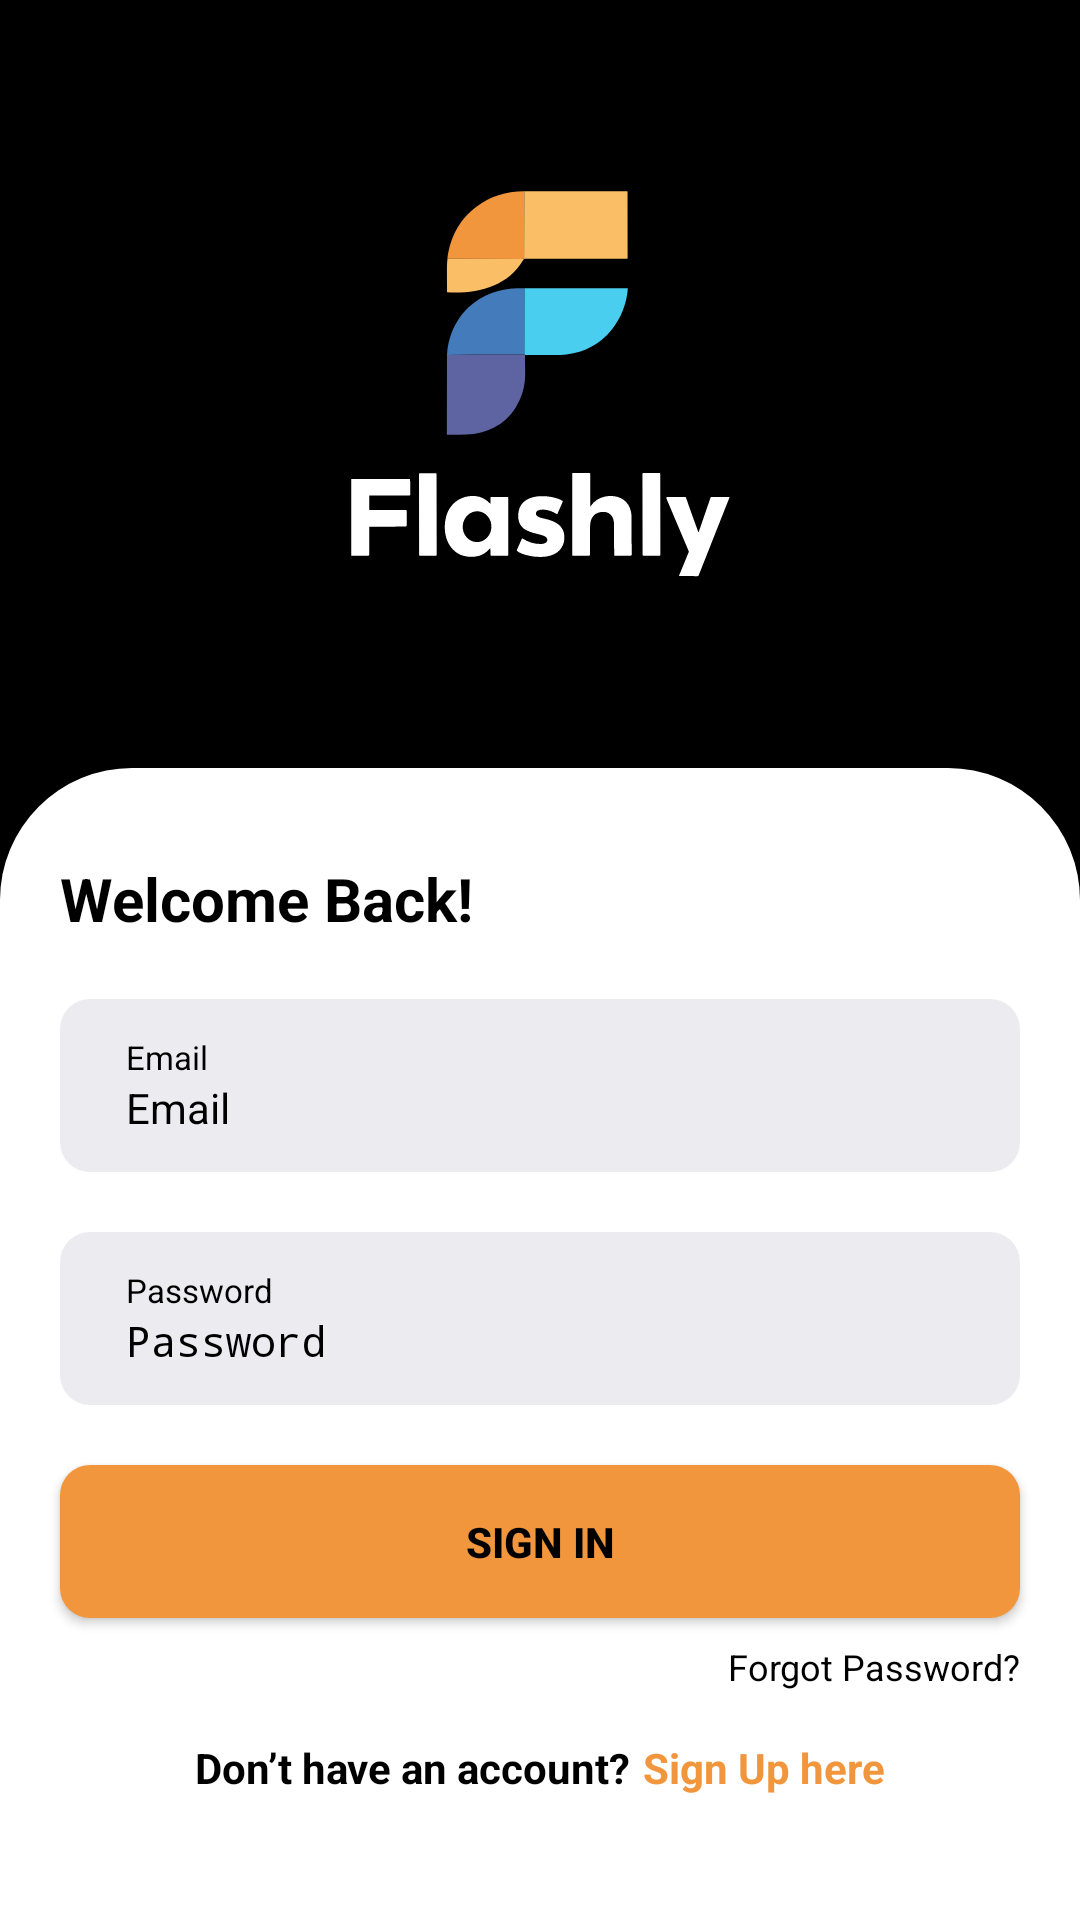

Layout XML and referenced resources for this Android screen:
<!-- AndroidManifest.xml: application theme Theme.Flashly -->
<!-- res/layout/fragment_login.xml -->
<?xml version="1.0" encoding="utf-8"?>
<androidx.constraintlayout.widget.ConstraintLayout xmlns:android="http://schemas.android.com/apk/res/android"
    xmlns:app="http://schemas.android.com/apk/res-auto"
    xmlns:tools="http://schemas.android.com/tools"
    android:layout_width="match_parent"
    android:layout_height="match_parent"
    android:background="@color/black"
    tools:context=".fragments.LoginFragment">

    <ImageView
        android:id="@+id/logo"
        android:layout_width="wrap_content"
        android:layout_height="0dp"
        android:src="@drawable/title"
        app:layout_constraintBottom_toTopOf="@+id/cl_field"
        app:layout_constraintEnd_toEndOf="parent"
        app:layout_constraintHeight_percent=".4"
        app:layout_constraintStart_toStartOf="parent"
        app:layout_constraintTop_toTopOf="parent" />

    <androidx.constraintlayout.widget.ConstraintLayout
        android:id="@+id/cl_field"
        android:layout_width="match_parent"
        android:layout_height="0dp"
        android:background="@drawable/rounded_background"
        app:layout_constraintBottom_toBottomOf="parent"
        app:layout_constraintEnd_toEndOf="parent"
        app:layout_constraintHeight_percent=".6"
        app:layout_constraintStart_toStartOf="parent"
        app:layout_constraintTop_toBottomOf="@id/logo">


        <TextView
            android:id="@+id/welcome_text"
            android:layout_width="wrap_content"
            android:layout_height="wrap_content"
            android:layout_marginStart="20dp"
            android:layout_marginTop="30dp"
            android:text="@string/welcome_back"
            android:textColor="@android:color/black"
            android:textSize="20sp"
            android:textStyle="bold"
            app:layout_constraintStart_toStartOf="parent"
            app:layout_constraintTop_toTopOf="parent" />

        <androidx.constraintlayout.widget.ConstraintLayout
            android:id="@+id/email_input"
            android:layout_width="match_parent"
            android:layout_height="wrap_content"
            android:layout_margin="20dp"
            android:background="@drawable/rounded_button_background"
            android:padding="12dp"
            app:layout_constraintEnd_toEndOf="parent"
            app:layout_constraintStart_toStartOf="parent"
            app:layout_constraintTop_toBottomOf="@id/welcome_text">

            <TextView
                android:id="@+id/tv_email"
                android:layout_width="wrap_content"
                android:layout_height="wrap_content"
                android:layout_marginStart="10dp"
                android:text="@string/email"
                android:textColor="@android:color/black"
                android:textSize="11sp"
                app:layout_constraintStart_toStartOf="parent"
                app:layout_constraintTop_toTopOf="parent" />

            <EditText
                android:id="@+id/et_email"
                android:layout_width="match_parent"
                android:layout_height="wrap_content"
                android:layout_marginHorizontal="10dp"
                android:background="@drawable/rounded_button_background"
                android:hint="@string/email"
                android:inputType="textEmailAddress"
                android:textColor="@color/black"
                android:textColorHint="@color/black"
                android:textSize="14sp"
                app:layout_constraintStart_toStartOf="parent"
                app:layout_constraintTop_toBottomOf="@id/tv_email" />
        </androidx.constraintlayout.widget.ConstraintLayout>


        <androidx.constraintlayout.widget.ConstraintLayout
            android:id="@+id/password_input"
            android:layout_width="match_parent"
            android:layout_height="wrap_content"
            android:layout_margin="20dp"
            android:background="@drawable/rounded_button_background"
            android:padding="12dp"
            app:layout_constraintEnd_toEndOf="parent"
            app:layout_constraintStart_toStartOf="parent"
            app:layout_constraintTop_toBottomOf="@id/email_input">

            <TextView
                android:id="@+id/tv_pass"
                android:layout_width="wrap_content"
                android:layout_height="wrap_content"
                android:layout_marginStart="10dp"
                android:text="@string/password"
                android:textColor="@android:color/black"
                android:textSize="11sp"
                app:layout_constraintStart_toStartOf="parent"
                app:layout_constraintTop_toTopOf="parent" />

            <EditText
                android:id="@+id/et_password"
                android:layout_width="match_parent"
                android:layout_height="wrap_content"
                android:layout_marginHorizontal="10dp"
                android:background="@drawable/rounded_button_background"
                android:hint="@string/password"
                android:inputType="textPassword"
                android:textColor="@color/black"
                android:textColorHint="@color/black"
                android:textSize="14sp"
                app:layout_constraintStart_toStartOf="parent"
                app:layout_constraintTop_toBottomOf="@id/tv_pass" />
        </androidx.constraintlayout.widget.ConstraintLayout>


        <Button
            android:id="@+id/sign_in_button"
            android:layout_width="0dp"
            android:layout_height="wrap_content"
            android:layout_margin="20dp"
            android:background="@drawable/rounded_button_background"
            android:backgroundTint="@color/orange"
            android:padding="16dp"
            android:text="@string/sign_in"
            android:textColor="@android:color/black"
            android:textStyle="bold"
            app:layout_constraintEnd_toEndOf="parent"
            app:layout_constraintStart_toStartOf="parent"
            app:layout_constraintTop_toBottomOf="@id/password_input" />

        <TextView
            android:id="@+id/forgot_password"
            android:layout_width="wrap_content"
            android:layout_height="wrap_content"
            android:layout_marginTop="8dp"
            android:layout_marginEnd="20dp"
            android:text="@string/forgot_password"
            android:textColor="@android:color/black"
            android:textSize="12sp"
            app:layout_constraintEnd_toEndOf="parent"
            app:layout_constraintTop_toBottomOf="@id/sign_in_button" />

        <TextView
            android:id="@+id/sign_up"
            android:layout_width="wrap_content"
            android:layout_height="wrap_content"
            android:layout_marginTop="16dp"
            android:layout_marginEnd="4dp"
            android:text="@string/don_t_have_an_account"
            android:textColor="@android:color/black"
            android:textSize="14sp"
            android:textStyle="bold"
            app:layout_constraintBottom_toBottomOf="@id/sign_up_here"
            app:layout_constraintEnd_toStartOf="@id/sign_up_here"
            app:layout_constraintHorizontal_chainStyle="packed"
            app:layout_constraintStart_toStartOf="parent"
            app:layout_constraintTop_toBottomOf="@id/forgot_password" />

        <TextView
            android:id="@+id/sign_up_here"
            android:layout_width="wrap_content"
            android:layout_height="wrap_content"
            android:layout_marginTop="16dp"
            android:text="@string/sign_up_here"
            android:textColor="@color/orange"
            android:textSize="14sp"
            android:textStyle="bold"
            app:layout_constraintBottom_toBottomOf="@id/sign_up"
            app:layout_constraintEnd_toEndOf="parent"
            app:layout_constraintStart_toEndOf="@id/sign_up"
            app:layout_constraintTop_toBottomOf="@id/forgot_password" />

    </androidx.constraintlayout.widget.ConstraintLayout>

</androidx.constraintlayout.widget.ConstraintLayout>
<!-- resources referenced by this layout -->
<resources>
  <color name="black">#FF000000</color>
  <color name="orange">#F1963D</color>
  <!-- drawable rounded_background (drawable) -->
  <?xml version="1.0" encoding="utf-8"?>
  <shape xmlns:android="http://schemas.android.com/apk/res/android"
      android:shape="rectangle">
      <solid android:color="#ffffff" /> 
      <corners
          android:topLeftRadius="44dp"
          android:topRightRadius="44dp" />
  </shape>
  <!-- drawable rounded_button_background (drawable) -->
  <?xml version="1.0" encoding="utf-8"?>
  <shape xmlns:android="http://schemas.android.com/apk/res/android"
      android:shape="rectangle">
      <solid android:color="#ECEBF0"/> 
      <corners android:radius="10dp"/> 
  </shape>
  <!-- drawable title: vector/xml drawable (drawable, 8376 chars, omitted) -->
  <string name="don_t_have_an_account">Don’t have an account?</string>
  <string name="email">Email</string>
  <string name="forgot_password">Forgot Password?</string>
  <string name="password">Password</string>
  <string name="sign_in">Sign in</string>
  <string name="sign_up_here">   Sign Up here</string>
  <string name="welcome_back">Welcome Back!</string>
  <style name="Theme.Flashly" parent="android:Theme.Material.Light.NoActionBar" />
</resources>
